Labelled photos from "skripsi", an image-classification folder in dedihkurnia/skripsi. The possible labels are: gymnocalycium mihanovichii var. filadelfiense, p.leninghausii cv. albispina, Coryphantha laui, Coryphantha laui 22, Echinopsis peruviana, Gymnocalycium baldianum, Gymnocalycium mihanovichii, Mammillaria spinosissima f r, Opuntia microdasys, Parodia leninghausii, Parodia leungsi, Parodia leninghausii albispina.

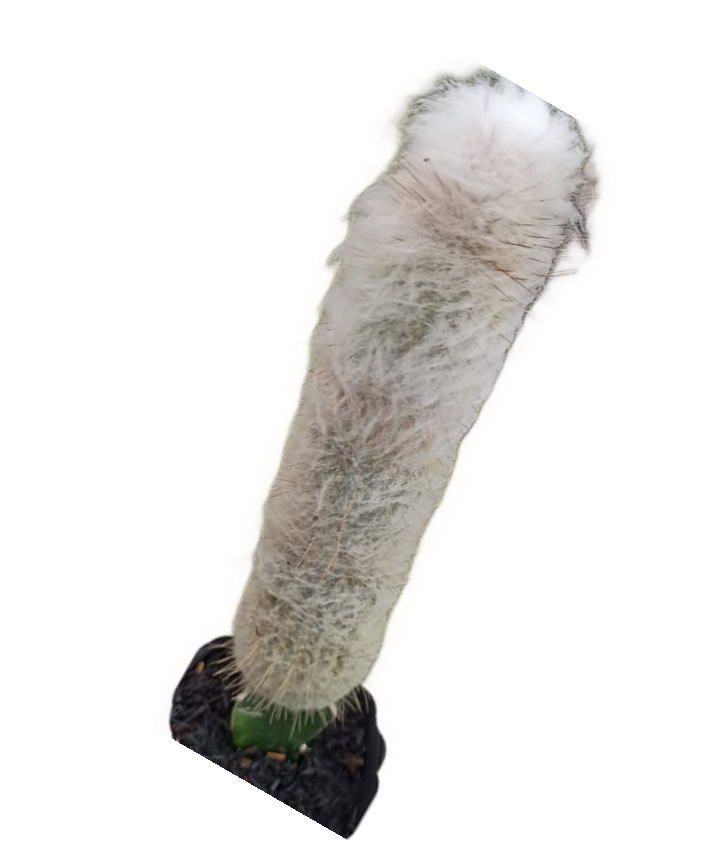
Label: Parodia leninghausii albispina

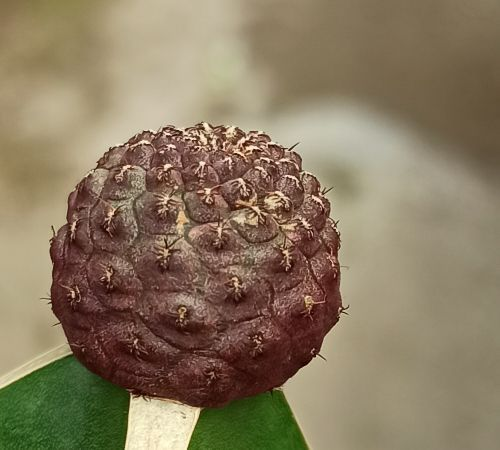
Label: Coryphantha laui

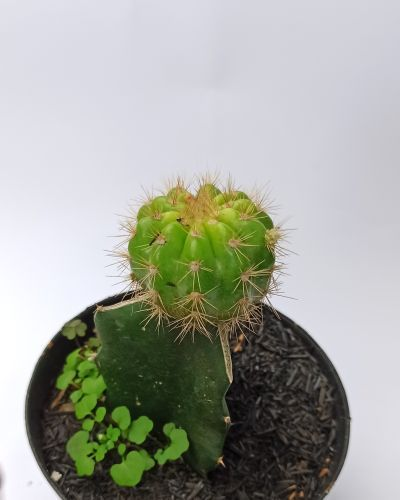
Label: gymnocalycium mihanovichii var. filadelfiense

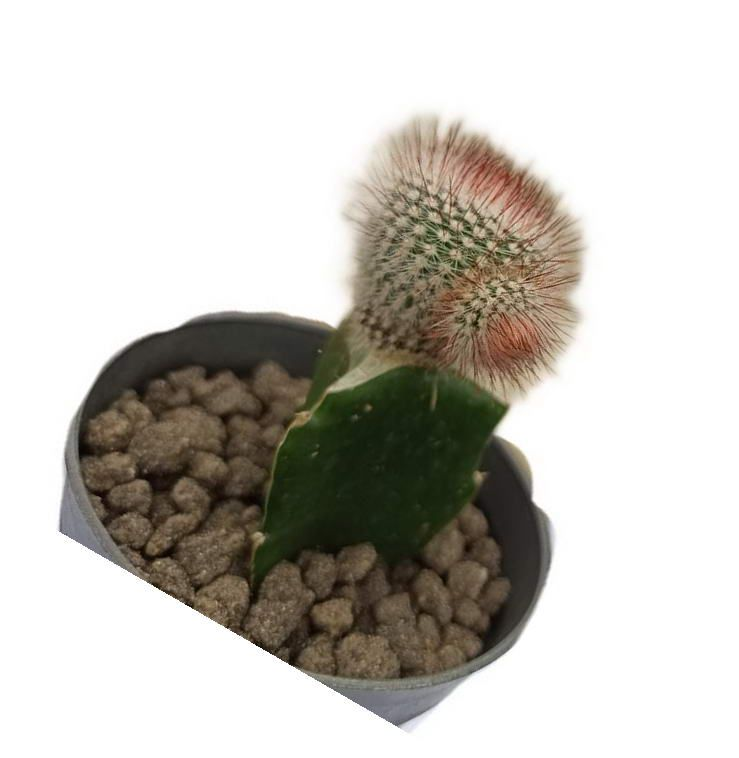
Label: Mammillaria spinosissima f r

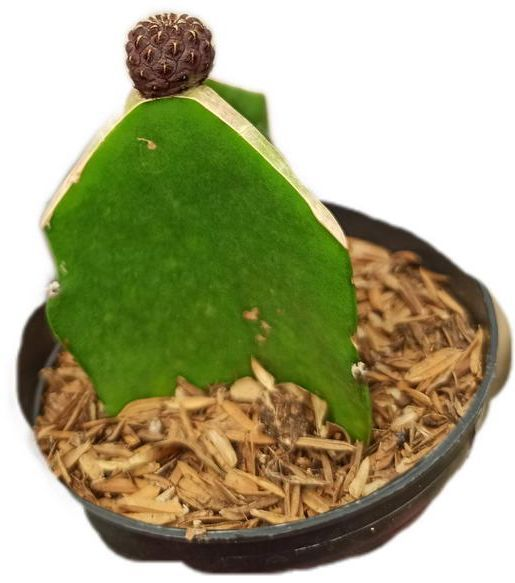
Label: Coryphantha laui 22

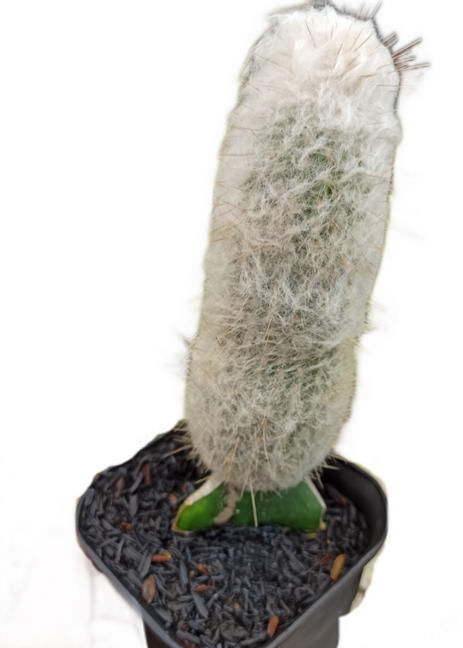
Label: p.leninghausii cv. albispina
